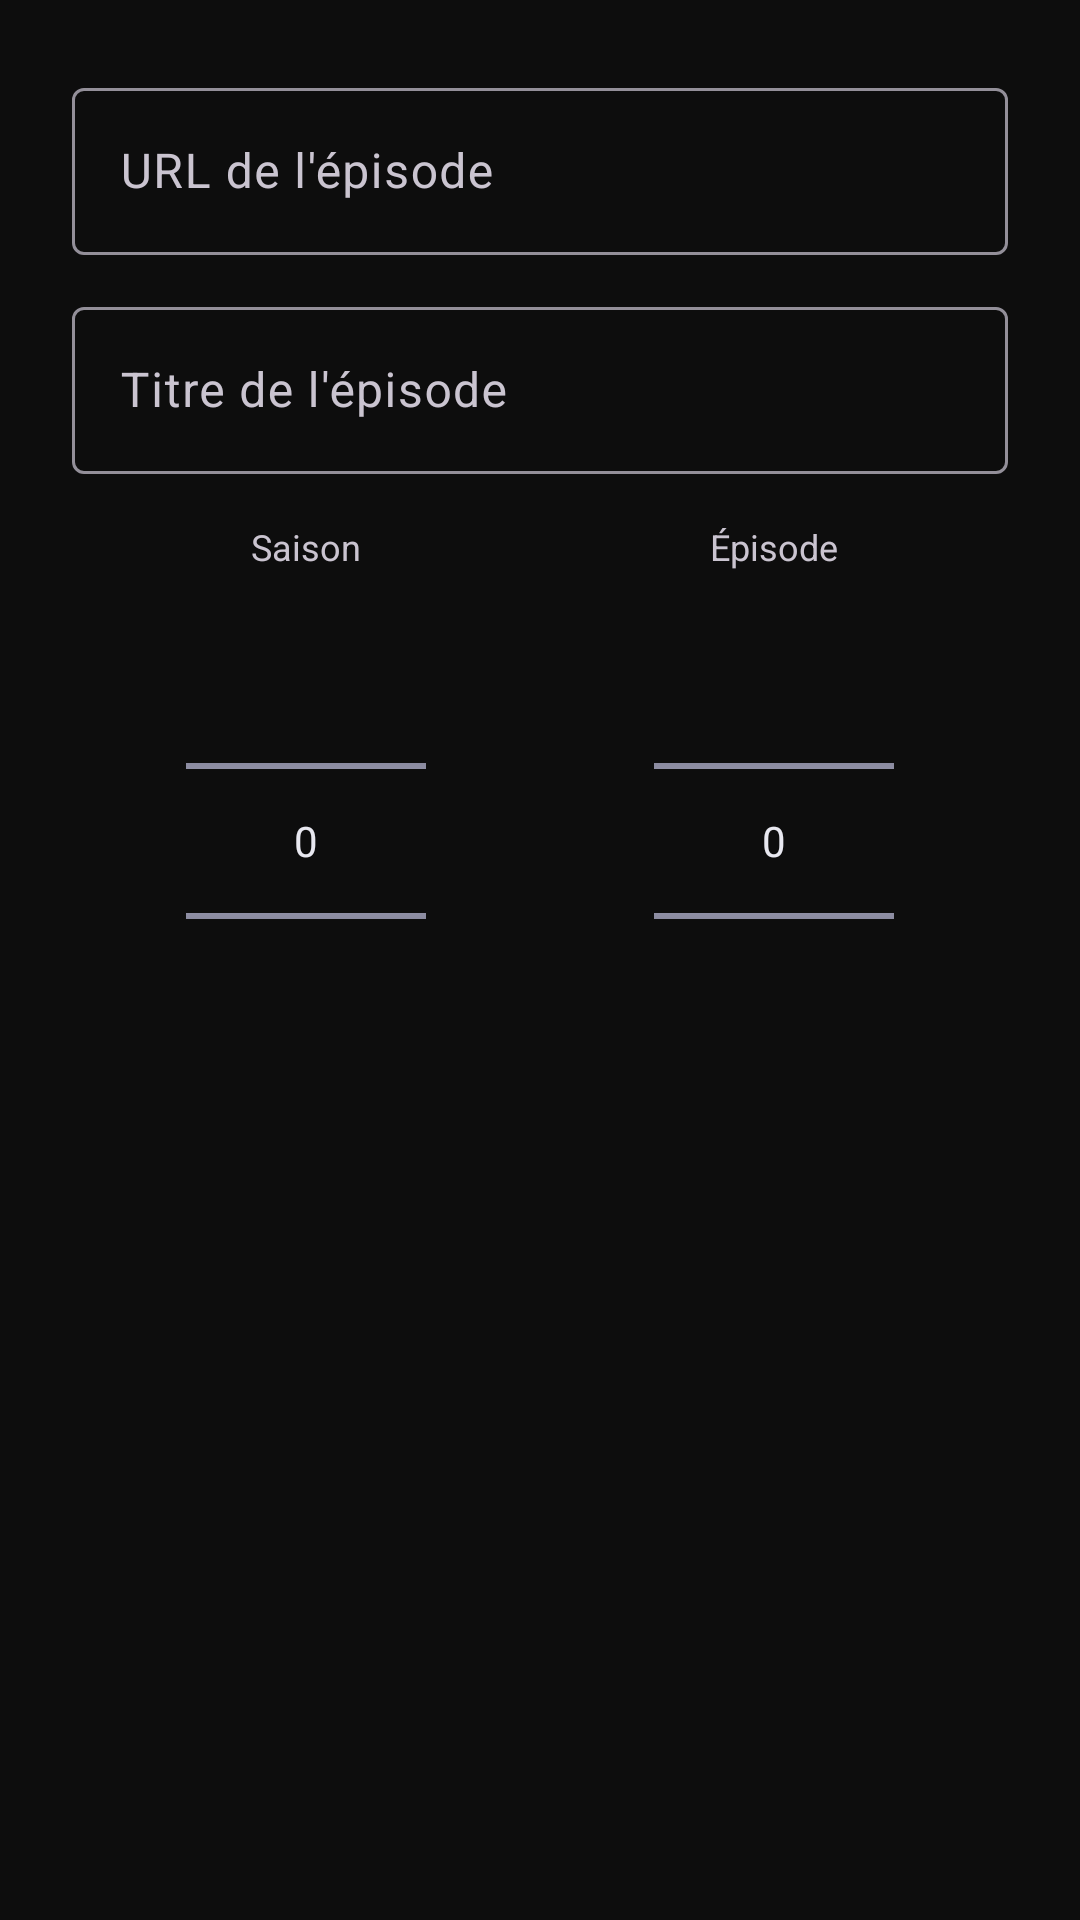

This screen was rendered from an Android layout file. Write that file and the resources it references.
<!-- AndroidManifest.xml: application theme Theme.HitifDark -->
<!-- res/layout/dialog_add_episodes.xml -->
<?xml version="1.0" encoding="utf-8"?>
<LinearLayout xmlns:android="http://schemas.android.com/apk/res/android"
    android:layout_width="match_parent"
    android:layout_height="wrap_content"
    android:orientation="vertical"
    android:padding="24dp">

    <com.google.android.material.textfield.TextInputLayout
        android:layout_width="match_parent"
        android:layout_height="wrap_content"
        android:hint="URL de l'épisode">

        <com.google.android.material.textfield.TextInputEditText
            android:id="@+id/editTextEpisodeUrl"
            android:layout_width="match_parent"
            android:layout_height="wrap_content"
            android:inputType="textUri" />

    </com.google.android.material.textfield.TextInputLayout>

    <com.google.android.material.textfield.TextInputLayout
        android:layout_width="match_parent"
        android:layout_height="wrap_content"
        android:layout_marginTop="12dp"
        android:hint="Titre de l'épisode">

        <com.google.android.material.textfield.TextInputEditText
            android:id="@+id/editTextEpisodeTitle"
            android:layout_width="match_parent"
            android:layout_height="wrap_content"
            android:inputType="text" />

    </com.google.android.material.textfield.TextInputLayout>

    <LinearLayout
        android:layout_width="match_parent"
        android:layout_height="wrap_content"
        android:layout_marginTop="16dp"
        android:orientation="horizontal">

        <LinearLayout
            android:layout_width="0dp"
            android:layout_height="wrap_content"
            android:layout_weight="1"
            android:gravity="center"
            android:orientation="vertical">

            <TextView
                android:layout_width="wrap_content"
                android:layout_height="wrap_content"
                android:text="Saison"
                android:textSize="12sp" />

            <NumberPicker
                android:id="@+id/spinnerEpisodeSeason"
                android:layout_width="80dp"
                android:layout_height="wrap_content"
                android:descendantFocusability="blocksDescendants" />
        </LinearLayout>

        <LinearLayout
            android:layout_width="0dp"
            android:layout_height="wrap_content"
            android:layout_weight="1"
            android:gravity="center"
            android:orientation="vertical">

            <TextView
                android:layout_width="wrap_content"
                android:layout_height="wrap_content"
                android:text="Épisode"
                android:textSize="12sp" />

            <NumberPicker
                android:id="@+id/spinnerEpisodeNumber"
                android:layout_width="80dp"
                android:layout_height="wrap_content"
                android:descendantFocusability="blocksDescendants" />
        </LinearLayout>

    </LinearLayout>

</LinearLayout>
<!-- resources referenced by this layout -->
<resources>
  <style name="Theme.HitifDark" parent="Theme.Material3.Dark.NoActionBar">
          <item name="colorPrimary">@color/accent_blue</item>
          <item name="colorPrimaryVariant">@color/accent_blue_light</item>
          <item name="colorSecondary">@color/accent_orange</item>
          <item name="android:statusBarColor">@color/background_dark</item>
          <item name="android:navigationBarColor">@color/surface_dark</item>
          <item name="android:windowBackground">@color/background_dark</item>
          <item name="android:colorBackground">@color/background_dark</item>
          <item name="colorSurface">@color/surface_dark</item>
          <item name="colorOnSurface">@color/text_primary</item>
          <item name="colorOnPrimary">@android:color/white</item>
          <item name="colorError">@color/error_red</item>
          <item name="android:textColorPrimary">@color/text_primary</item>
          <item name="android:textColorSecondary">@color/text_secondary</item>
          <item name="android:textColorHint">@color/text_hint</item>
          <item name="materialCardViewStyle">@style/Widget.Material3.CardView.Elevated</item>
          <item name="bottomNavigationStyle">@style/Widget.Material3.BottomNavigationView</item>
          <item name="toolbarStyle">@style/Widget.Material3.Toolbar.Surface</item>
      </style>
  <color name="accent_blue">#4A90D9</color>
  <color name="accent_blue_light">#6DB3F8</color>
  <color name="accent_orange">#FF9800</color>
  <color name="background_dark">#0D0D0D</color>
  <color name="surface_dark">#1A1A2E</color>
  <color name="text_primary">#E8E8F0</color>
  <color name="error_red">#EF5350</color>
  <color name="text_secondary">#A0A0B8</color>
  <color name="text_hint">#606078</color>
</resources>
